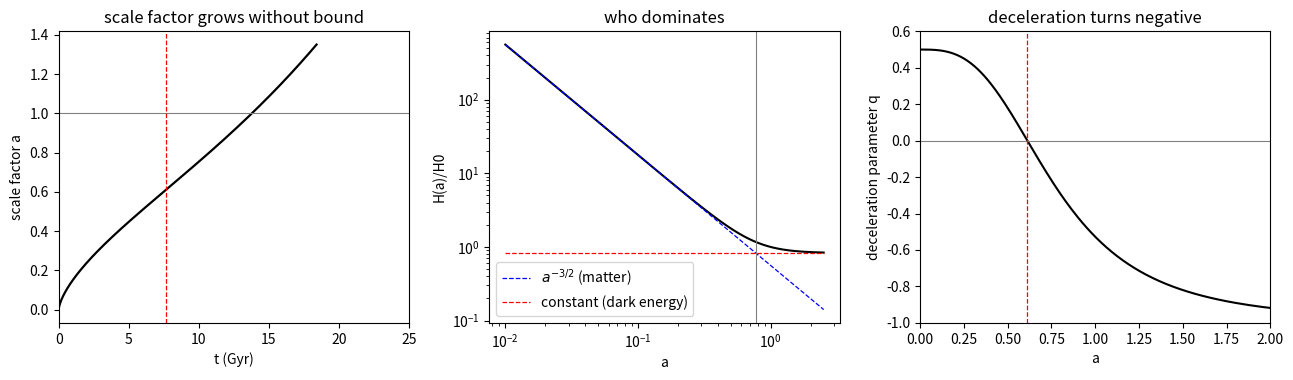

Source code (Python):
# lab04_cosmology.py —— 物质主导到暗能量主导，Planck 2018 参数
# 依赖：numpy, matplotlib
import numpy as np
import matplotlib.pyplot as plt

H0_kmsMpc = 67.4                       # km/s/Mpc，Planck 2018
Mpc_m = 3.0856775814913673e22          # m
H0 = H0_kmsMpc * 1.0e3 / Mpc_m         # 1/s
Om, OL = 0.315, 0.685                  # 平坦 LCDM
Gyr = 3.15576e16                       # s，一个儒略十亿年


def E(a):
    return np.sqrt(Om / a ** 3 + OL)


def trapz(y, x):
    # 手写梯形积分，避免依赖 numpy 2.0 才有的 np.trapezoid
    return np.sum(0.5 * (y[1:] + y[:-1]) * np.diff(x))


def dadt(a):
    return H0 * a * E(a)


# --- 1. 宇宙年龄：t0 = int da/(aH)，换到 x = ln a 上积分 ---
x = np.linspace(-30.0, 0.0, 400001)
integrand = 1.0 / np.sqrt(Om * np.exp(-3.0 * x) + OL)
t0 = trapz(integrand, x) / H0
print("Hubble time 1/H0 = %.4f Gyr" % (1.0 / H0 / Gyr))
print("age of the universe = %.4f Gyr   (Planck 2018: 13.797 Gyr)" % (t0 / Gyr))

# --- 2. 用 RK4 从物质主导期积分到 a = 1.35 ---
a0, tmax = 1.0e-3, 0.0
a = a0
t = 0.0
dt = 1.0e-5 * (1.0 / H0)               # 远小于哈勃时间
ts, as_ = [0.0], [a]
while a < 1.35:
    k1 = dadt(a)
    k2 = dadt(a + 0.5 * dt * k1)
    k3 = dadt(a + 0.5 * dt * k2)
    k4 = dadt(a + dt * k3)
    a += dt / 6.0 * (k1 + 2.0 * k2 + 2.0 * k3 + k4)
    t += dt
    ts.append(t)
    as_.append(a)
ts = np.array(ts) / Gyr
as_ = np.array(as_)
print("a = 1 reached at cosmic time %.4f Gyr" % np.interp(1.0, as_, ts))

# --- 3. 两个特征时刻 ---
a_eq = (Om / OL) ** (1.0 / 3.0)        # 物质密度等于暗能量密度的尺度因子
a_acc = (Om / (2.0 * OL)) ** (1.0 / 3.0)   # 减速转为加速的尺度因子
print("matter/dark-energy equality: a = %.4f  (z = %.3f)" % (a_eq, 1.0 / a_eq - 1.0))
print("acceleration begins at a = %.4f  (z = %.3f), t = %.3f Gyr"
      % (a_acc, 1.0 / a_acc - 1.0, np.interp(a_acc, as_, ts)))
print("")
print("%8s %10s %10s %12s" % ("a", "H(a)/H0", "q(a)", "t / Gyr"))
for av in (0.01, 0.1, 0.5, a_eq, 0.9, 1.0, 1.3):
    q = (0.5 * Om / av ** 3 - OL) / E(av) ** 2
    print("%8.4f %10.4f %10.4f %12.4f" % (av, E(av), q, np.interp(av, as_, ts)))

fig, ax = plt.subplots(1, 3, figsize=(13.0, 3.9))
ax[0].plot(ts, as_, "k-", lw=1.6)
ax[0].axhline(1.0, color="gray", lw=0.8)
ax[0].axvline(np.interp(a_acc, as_, ts), color="r", ls="--", lw=0.9)
ax[0].set_xlim(0.0, 25.0)
ax[0].set_xlabel("t (Gyr)")
ax[0].set_ylabel("scale factor a")
ax[0].set_title("scale factor grows without bound")

av = np.logspace(-2.0, 0.4, 400)
ax[1].loglog(av, E(av), "k-")
ax[1].loglog(av, np.sqrt(Om) * av ** -1.5, "b--", lw=0.9, label="$a^{-3/2}$ (matter)")
ax[1].loglog(av, np.sqrt(OL) * np.ones_like(av), "r--", lw=0.9, label="constant (dark energy)")
ax[1].axvline(a_eq, color="gray", lw=0.8)
ax[1].set_xlabel("a")
ax[1].set_ylabel("H(a)/H0")
ax[1].set_title("who dominates")
ax[1].legend()

q = (0.5 * Om / av ** 3 - OL) / E(av) ** 2
ax[2].plot(av, q, "k-")
ax[2].axhline(0.0, color="gray", lw=0.8)
ax[2].axvline(a_acc, color="r", ls="--", lw=0.9)
ax[2].set_xlim(0.0, 2.0)
ax[2].set_ylim(-1.0, 0.6)
ax[2].set_xlabel("a")
ax[2].set_ylabel("deceleration parameter q")
ax[2].set_title("deceleration turns negative")
fig.tight_layout()
plt.show()
